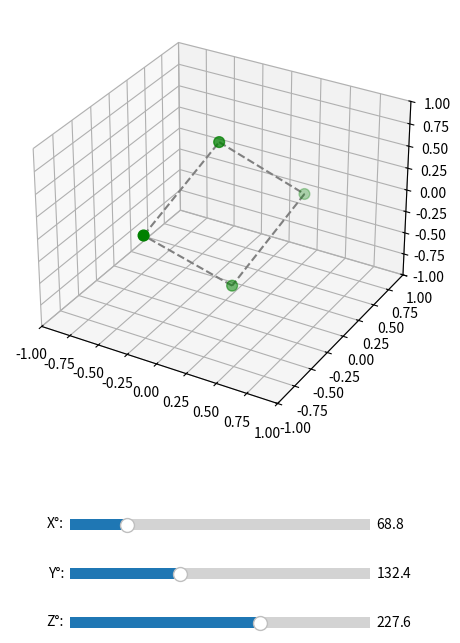

Source code (Python):
import numpy as np
import matplotlib.pyplot as plt
from matplotlib.widgets import Slider

# 1. Define the 4 corners of a square (Z is 0 because it's flat)
square_points = np.array([
    [-0.5, -0.5, 0.0],
    [ 0.5, -0.5, 0.0],
    [ 0.5,  0.5, 0.0],
    [-0.5,  0.5, 0.0]
])

# Which corners connect to form the outline of the square
lines = [[0, 1], [1, 2], [2, 3], [3, 0]]

# 2. Simple math functions to rotate around X, Y, and Z axes
def rotate_x(angle):
    rad = np.radians(angle)
    c, s = np.cos(rad), np.sin(rad)
    return np.array([[1, 0, 0], [0, c, -s], [0, s, c]])

def rotate_y(angle):
    rad = np.radians(angle)
    c, s = np.cos(rad), np.sin(rad)
    return np.array([[c, 0, s], [0, 1, 0], [-s, 0, c]])

def rotate_z(angle):
    rad = np.radians(angle)
    c, s = np.cos(rad), np.sin(rad)
    return np.array([[c, -s, 0], [s, c, 0], [0, 0, 1]])

# 3. The function that draws the square every time you move a slider
def update_plot(val):
    ax.cla() # Clear the old drawing
    
    # Keep the grid box the same size (-1 to 1) so it doesn't zoom in/out
    ax.set_xlim([-1.0, 1.0])
    ax.set_ylim([-1.0, 1.0])
    ax.set_zlim([-1.0, 1.0])
    
    # Read the current angles from the sliders
    ang_x = slider_x.val
    ang_y = slider_y.val
    ang_z = slider_z.val
    
    # Combine all the rotations into one math step
    matrix = rotate_z(ang_z) @ rotate_y(ang_y) @ rotate_x(ang_x)
    
    # Apply the rotation to our original square points
    rotated_points = square_points @ matrix.T
    
    # Draw the green dots at the corners
    ax.scatter(rotated_points[:,0], rotated_points[:,1], rotated_points[:,2], color='green', s=60)
    
    # Draw the dashed lines connecting the dots
    for p1, p2 in lines:
        x_vals = [rotated_points[p1, 0], rotated_points[p2, 0]]
        y_vals = [rotated_points[p1, 1], rotated_points[p2, 1]]
        z_vals = [rotated_points[p1, 2], rotated_points[p2, 2]]
        ax.plot3D(x_vals, y_vals, z_vals, color='gray', linestyle='--')
        
    fig.canvas.draw_idle()

# 4. Setup the main window and UI
fig = plt.figure(figsize=(6, 7))
fig.canvas.manager.set_window_title('Rotate The Square')

# Create the 3D viewing box
ax = fig.add_axes([0.1, 0.35, 0.8, 0.6], projection='3d')

# Create spaces for the sliders at the bottom
ax_x = fig.add_axes([0.25, 0.20, 0.5, 0.03])
ax_y = fig.add_axes([0.25, 0.13, 0.5, 0.03])
ax_z = fig.add_axes([0.25, 0.06, 0.5, 0.03])

# Add the sliders (starting with the exact values from the assignment picture)
slider_x = Slider(ax_x, 'X°:', 0, 360, valinit=68.8)
slider_y = Slider(ax_y, 'Y°:', 0, 360, valinit=132.4)
slider_z = Slider(ax_z, 'Z°:', 0, 360, valinit=227.6)

# Tell the sliders to run the update_plot function whenever they are moved
slider_x.on_changed(update_plot)
slider_y.on_changed(update_plot)
slider_z.on_changed(update_plot)

# Draw it for the first time
update_plot(0)

# Show the window
plt.show()
